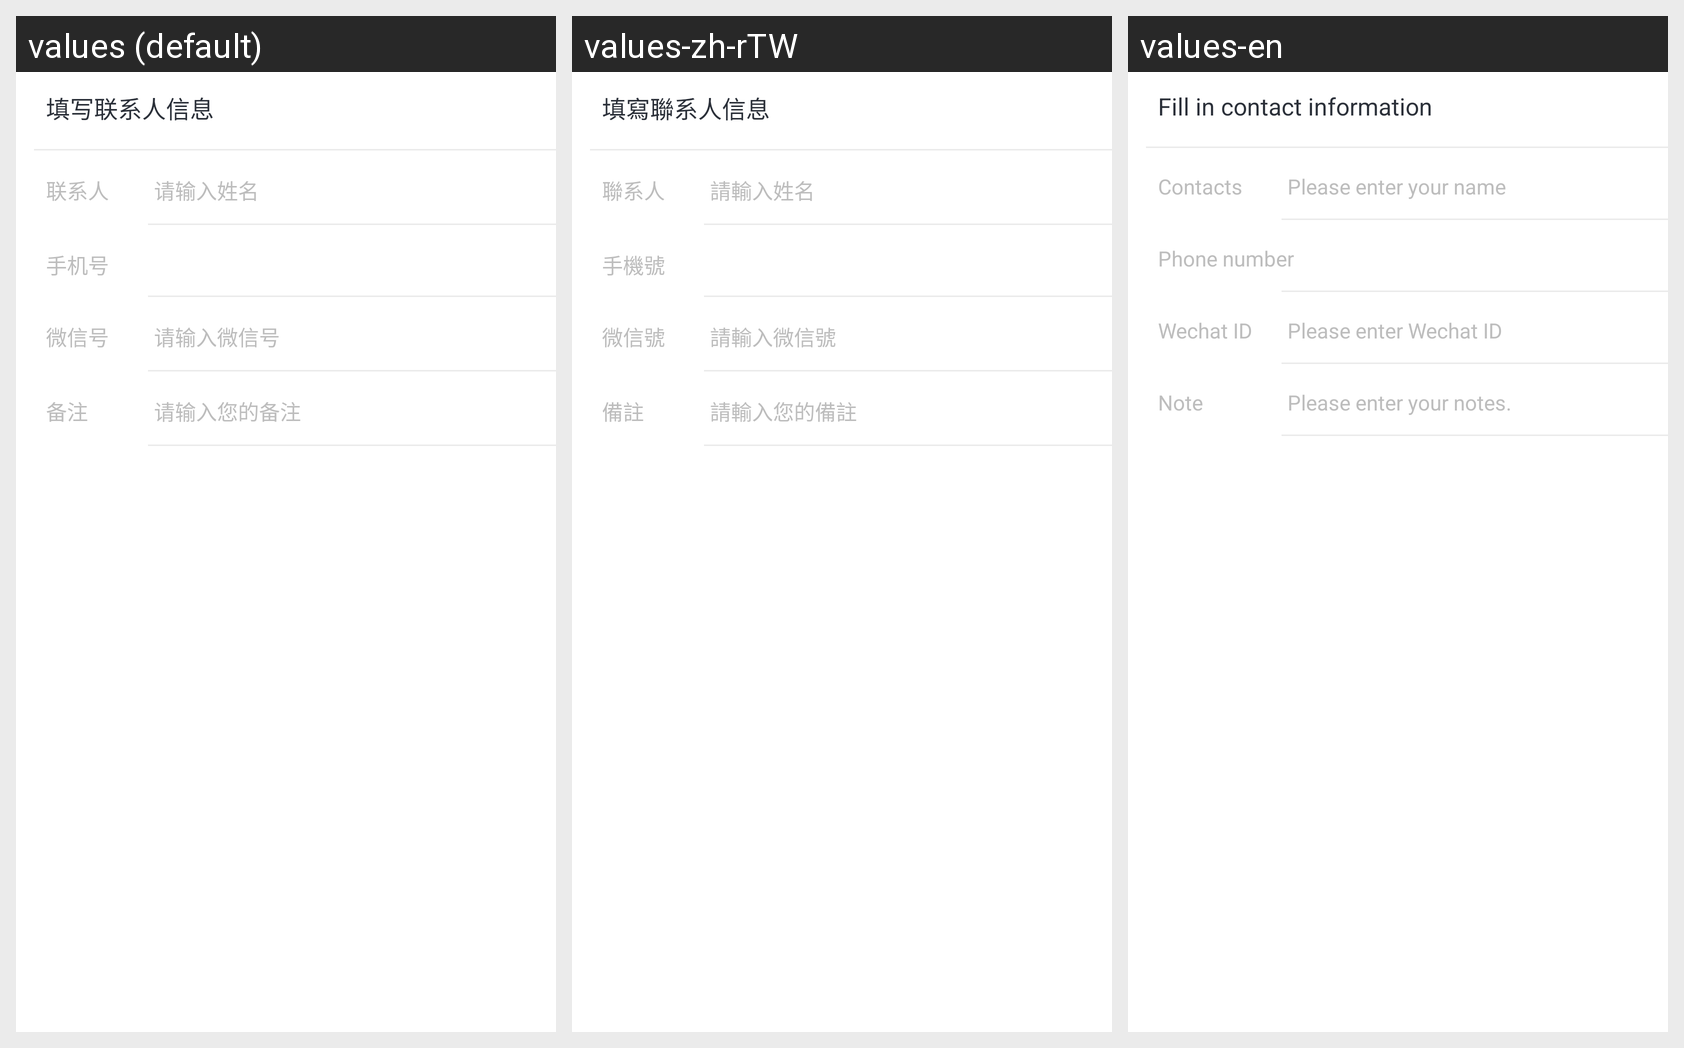

Here is an Android app screen in its default locale and in the app's own translations. Write out the translated-string differences for the strings that appear on this screen.
Android screen res/layout/view_activities_contact.xml rendered under 3 locales, left to right: values (default), values-zh-rTW, values-en. Device: Nexus 5 (rendered at 1080×1920; each locale shown at half size, 540×960, under a caption strip naming it); theme AppTheme.
Strings drawn on this screen, with the default value and each locale's value (text and hints the layout hard-codes, and strings that could not be matched under every locale, appear in the picture but are not listed):

input_contact_info
  values: 填写联系人信息
  values-zh-rTW: 填寫聯系人信息
  values-en: Fill in contact information

contact
  values: 联系人
  values-zh-rTW: 聯系人
  values-en: Contacts

please_input_name
  values: 请输入姓名
  values-zh-rTW: 請輸入姓名
  values-en: Please enter your name

mobile_code
  values: 手机号
  values-zh-rTW: 手機號
  values-en: Phone number

wx_code
  values: 微信号
  values-zh-rTW: 微信號
  values-en: Wechat ID

please_input_wx
  values: 请输入微信号
  values-zh-rTW: 請輸入微信號
  values-en: Please enter Wechat ID

remark
  values: 备注
  values-zh-rTW: 備註
  values-en: Note

please_input_remark
  values: 请输入您的备注
  values-zh-rTW: 請輸入您的備註
  values-en: Please enter your notes.
